Labelled photos from "honeysuckle-image-dataset", an image-classification folder in SUNGJIU-NIANQI/honeysuckle-image-dataset. The possible labels are: jinyinhua, shanyinhua.

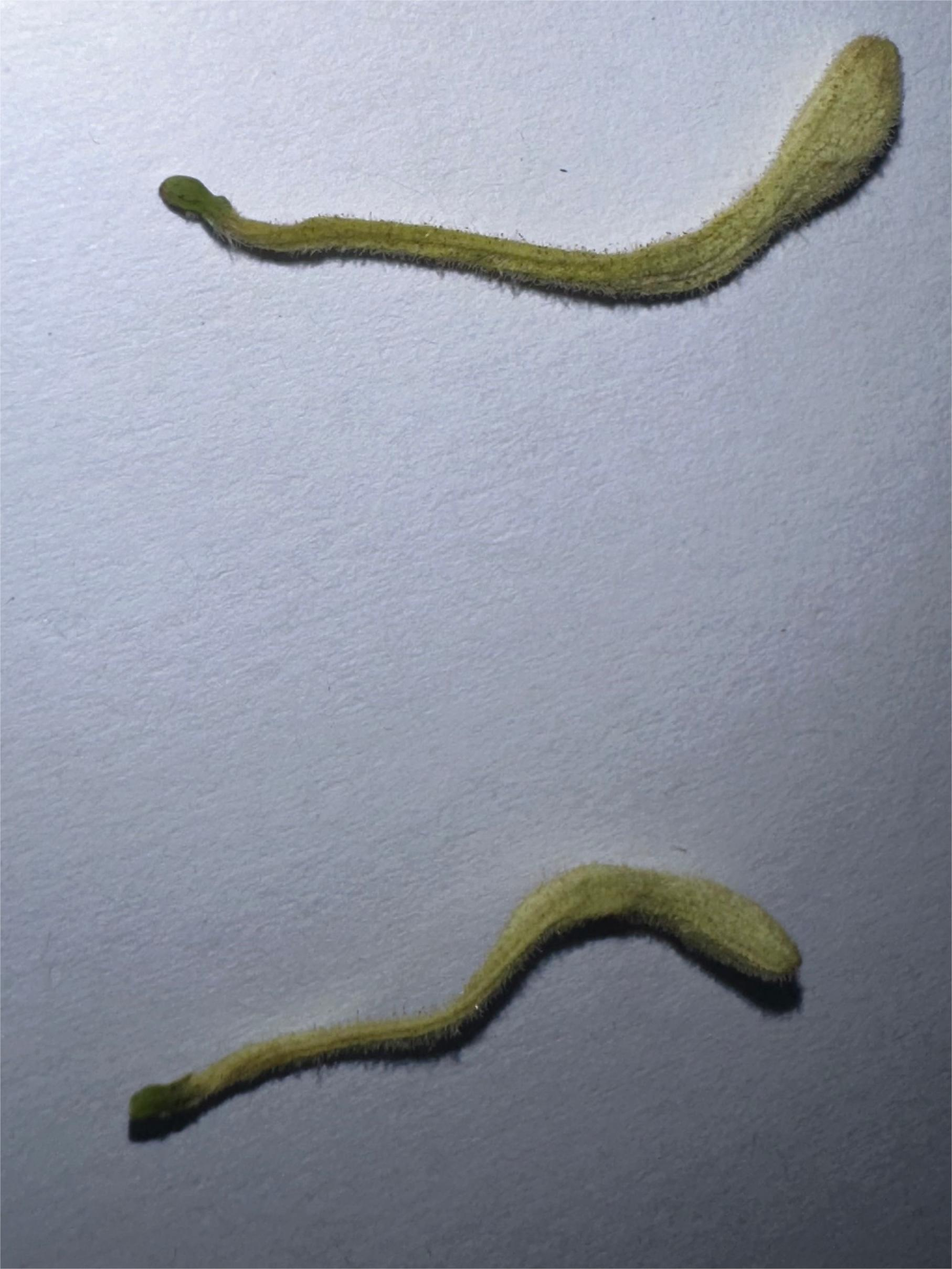
Label: jinyinhua

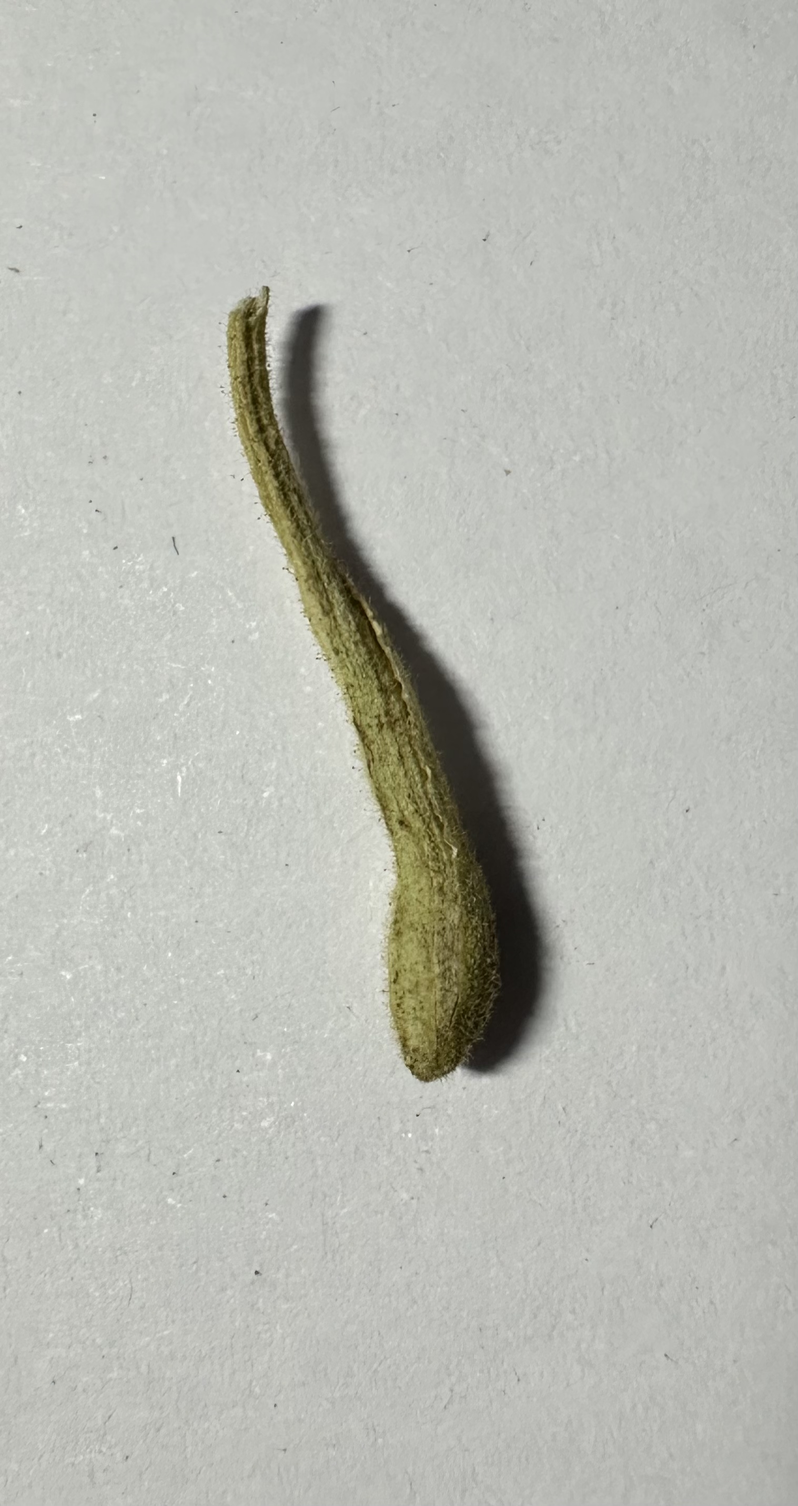
Label: jinyinhua

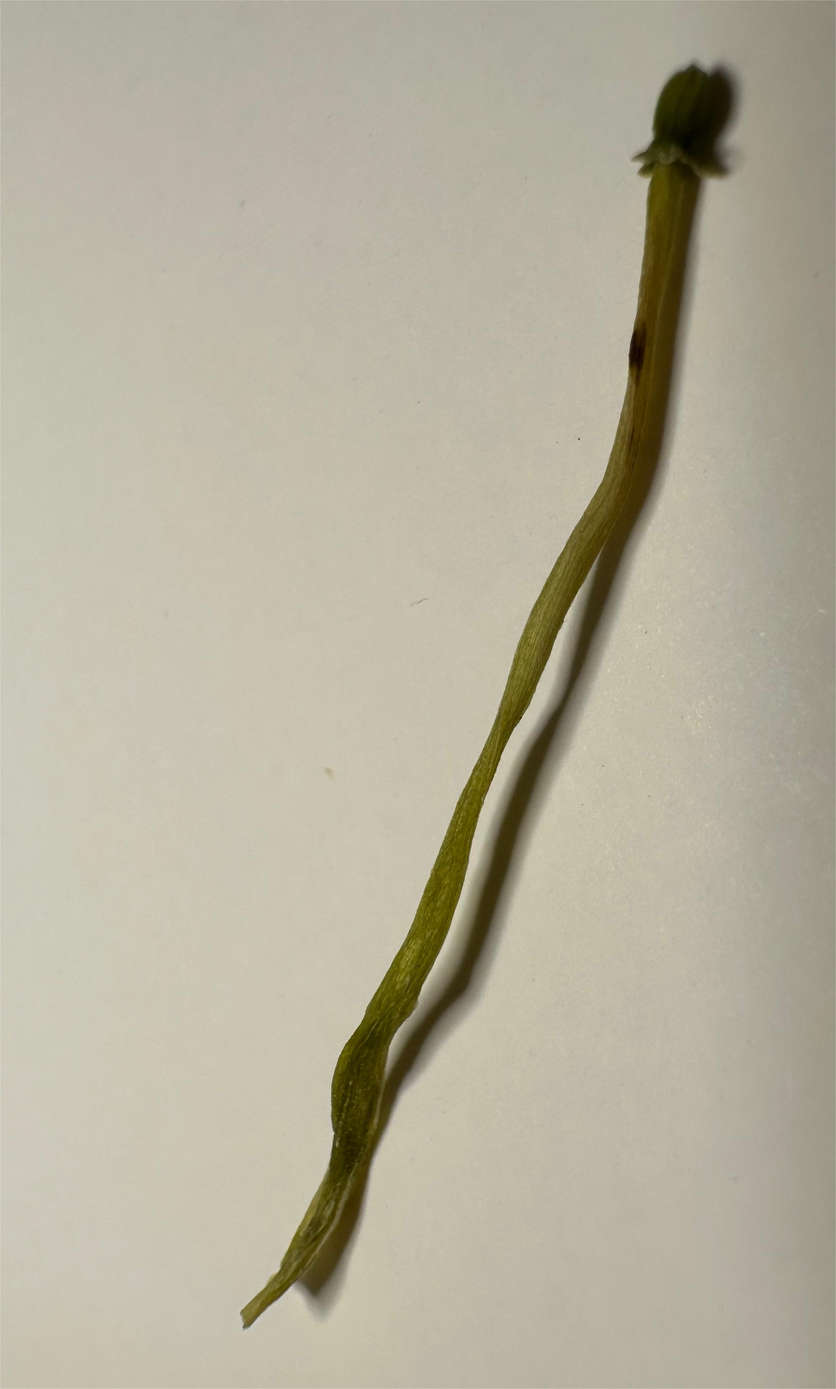
Label: shanyinhua

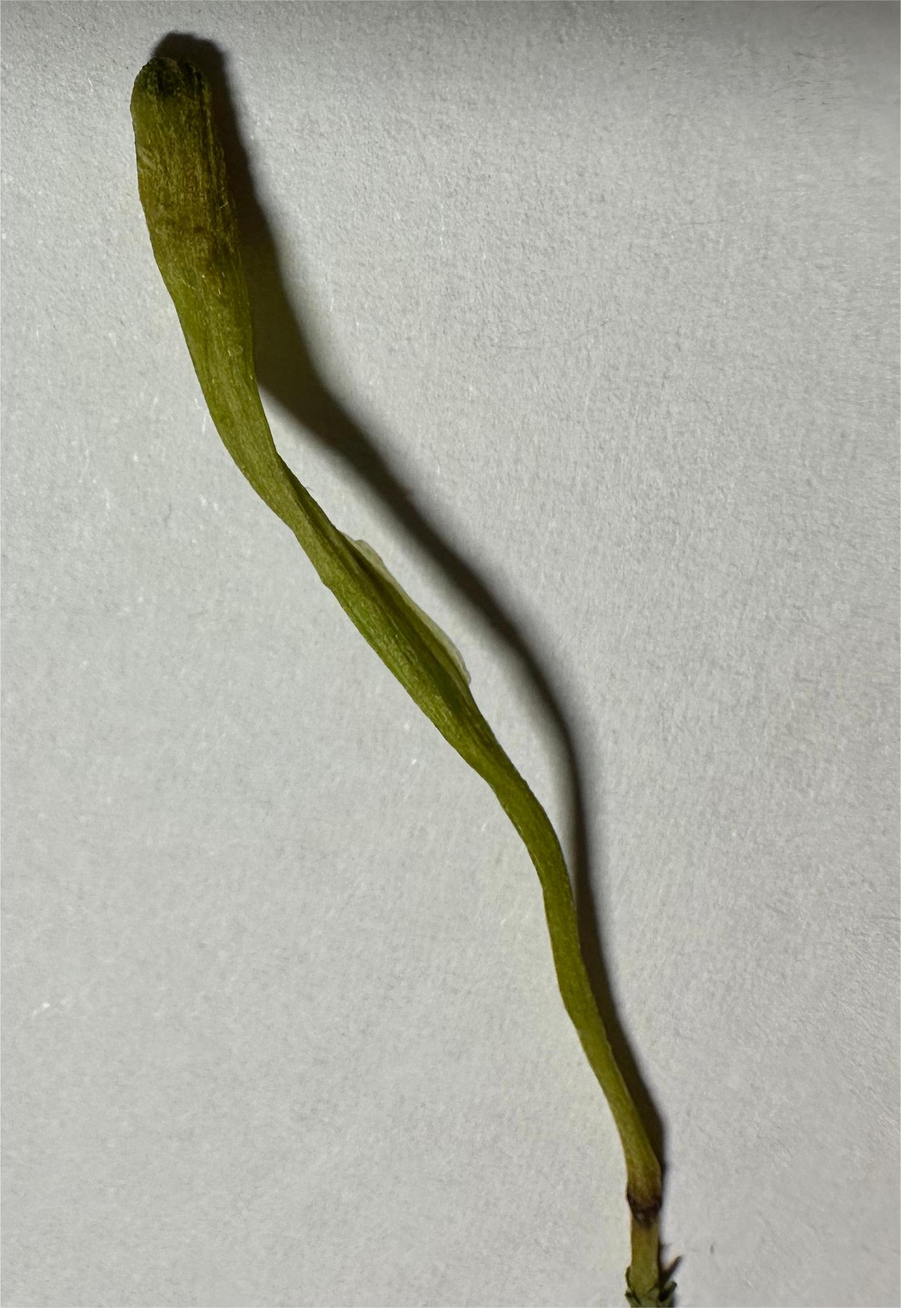
Label: shanyinhua

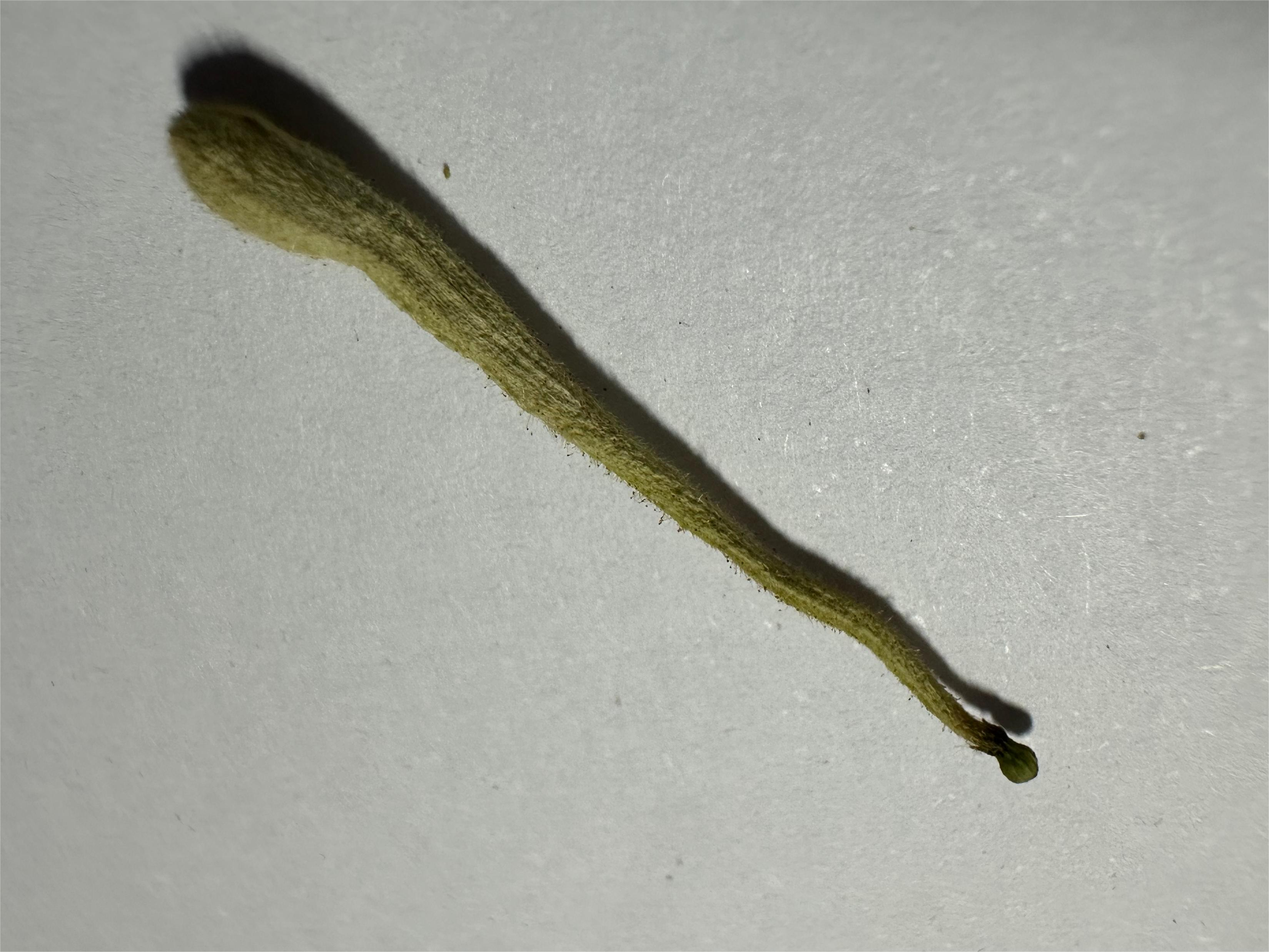
Label: jinyinhua

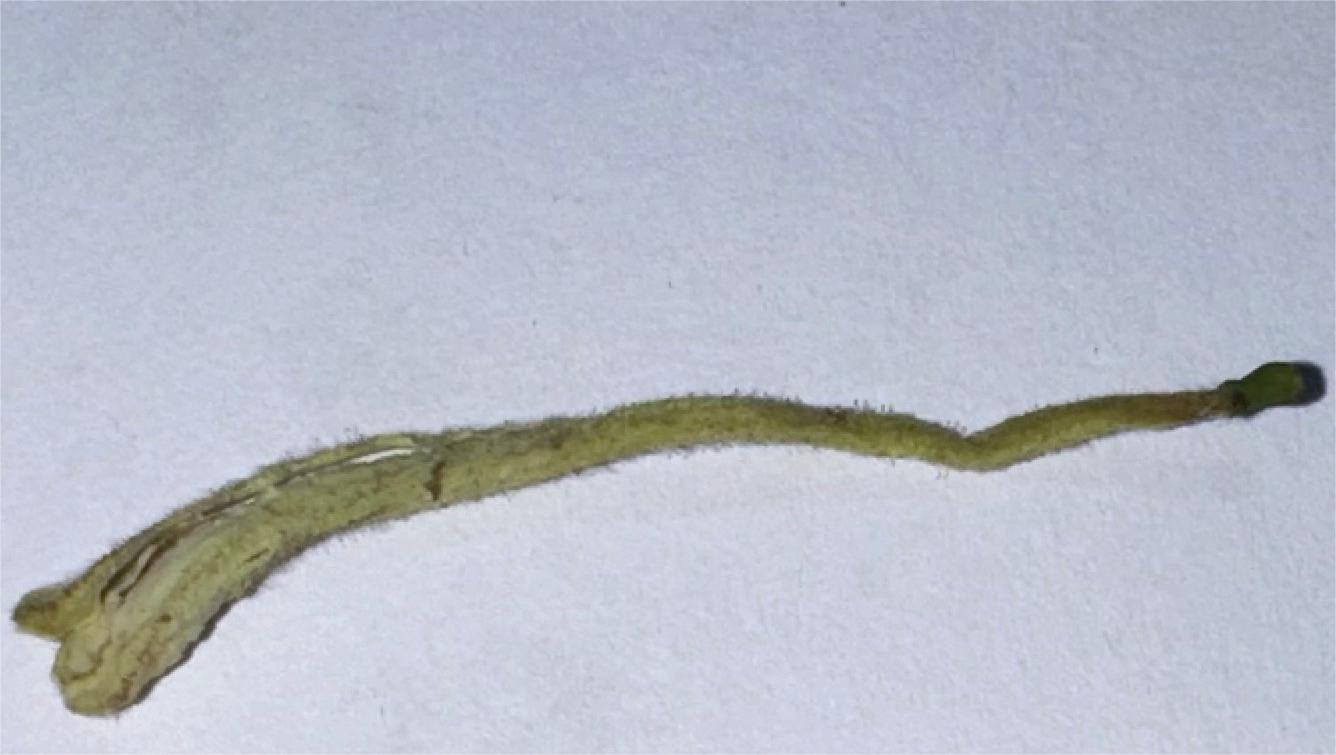
Label: jinyinhua
